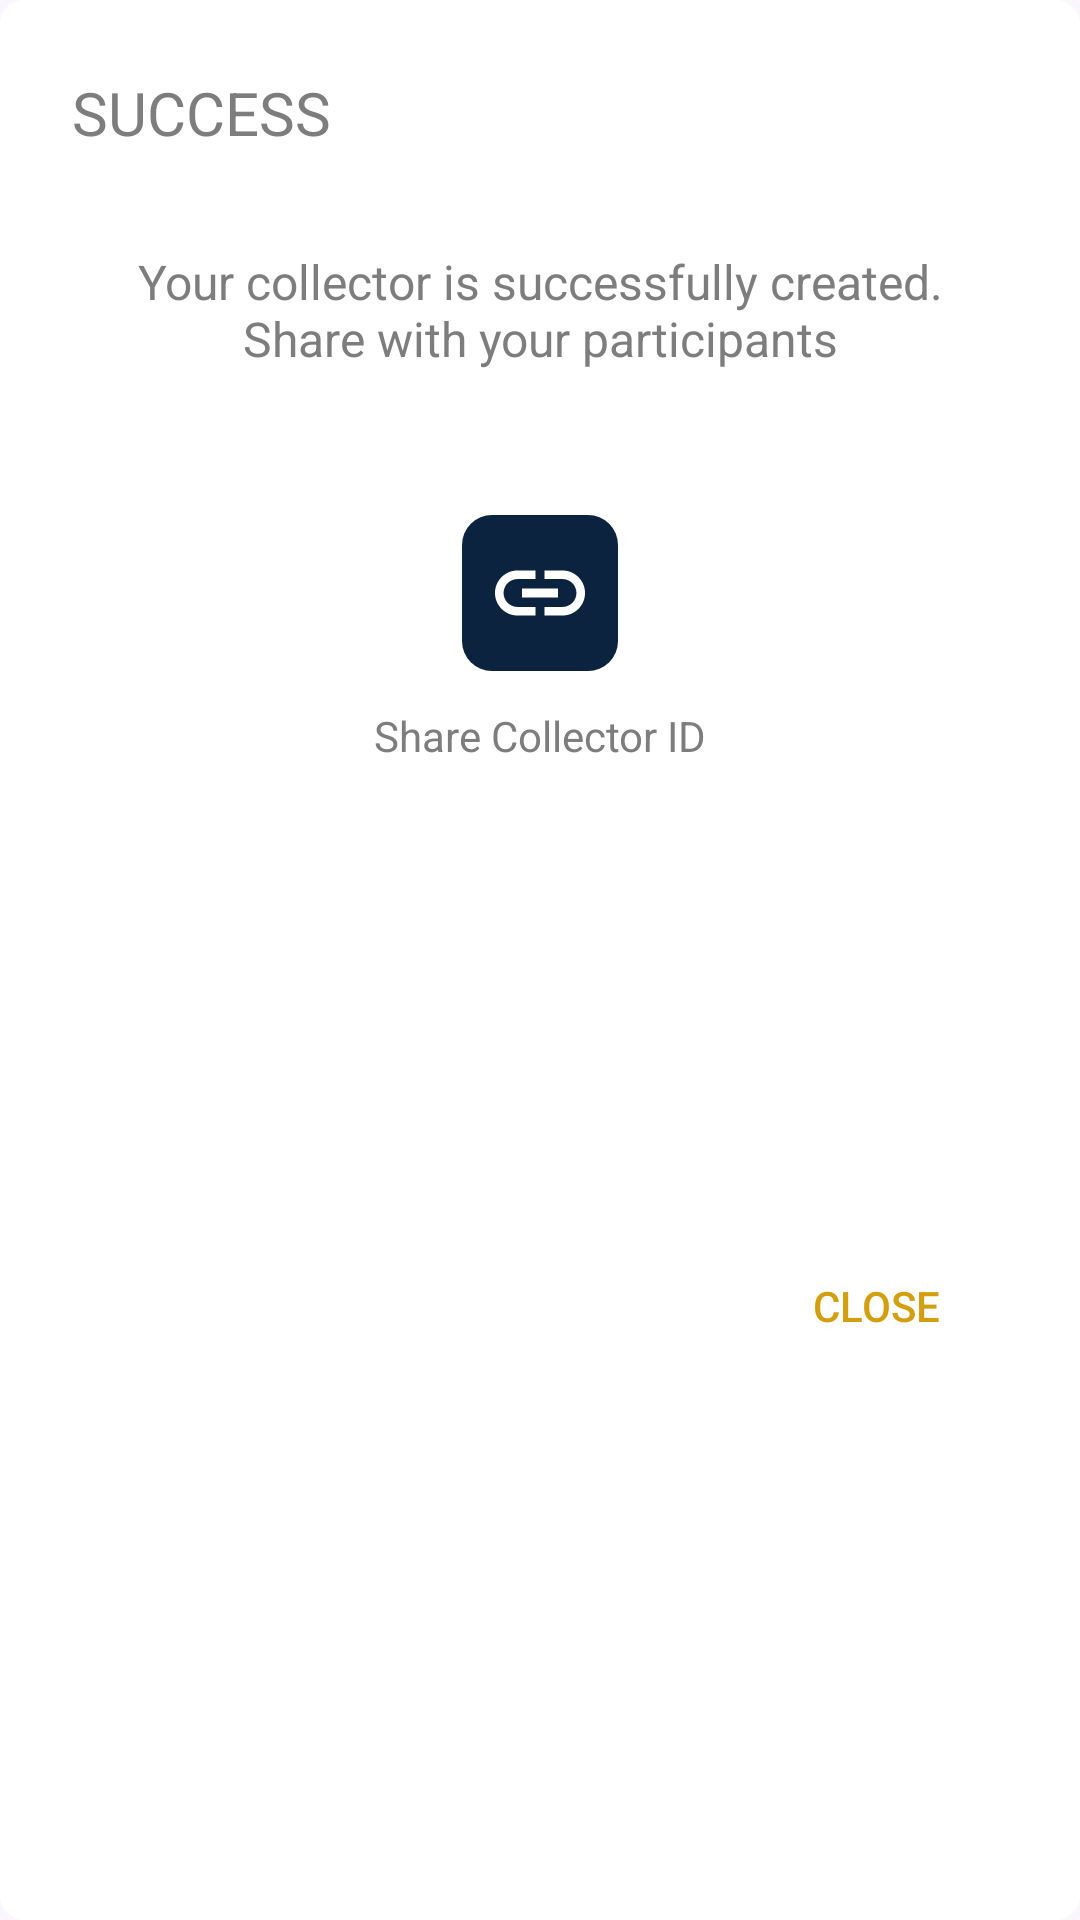

Produce the Android XML layout that renders to this screen, including the resource entries it uses.
<!-- AndroidManifest.xml: application theme Theme.Crepe -->
<!-- res/layout/dialog_create_collector_from_config_success_message.xml -->
<?xml version="1.0" encoding="utf-8"?>
<androidx.constraintlayout.widget.ConstraintLayout xmlns:android="http://schemas.android.com/apk/res/android"
    xmlns:app="http://schemas.android.com/apk/res-auto"
    xmlns:tools="http://schemas.android.com/tools"
    android:id="@+id/create_from_config_success_message"
    android:layout_width="match_parent"
    android:layout_height="wrap_content"
    android:background="@drawable/rounded_corner">

    <TextView
        android:id="@+id/shareText"
        android:layout_width="0dp"
        android:layout_height="wrap_content"
        android:layout_gravity="center"
        android:layout_marginStart="32dp"
        android:layout_marginTop="32dp"
        android:layout_marginEnd="32dp"
        android:gravity="center_horizontal"
        android:text="Your collector is successfully created. Share with your participants"
        android:textColor="@color/custom_text_secondary"
        android:textSize="16sp"
        app:layout_constraintEnd_toEndOf="parent"
        app:layout_constraintStart_toStartOf="parent"
        app:layout_constraintTop_toBottomOf="@+id/textView" />

    <Button
        android:id="@+id/closeSuccessMessagePopupButton"
        android:layout_width="wrap_content"
        android:layout_height="wrap_content"
        android:layout_marginEnd="24dp"
        android:layout_marginBottom="24dp"
        android:background="@android:color/transparent"
        android:text="CLOSE"
        android:textColor="@color/ND_gold"
        android:textColorHint="@color/ND_gold"
        app:layout_constraintBottom_toBottomOf="parent"
        app:layout_constraintEnd_toEndOf="parent"
        app:layout_constraintTop_toBottomOf="@+id/shareUrlHintText" />












    <ImageButton
        android:id="@+id/shareUrlImageButton"
        android:layout_width="52dp"
        android:layout_height="52dp"
        android:layout_marginTop="48dp"
        android:background="@drawable/custom_image_button"
        app:layout_constraintEnd_toEndOf="parent"
        app:layout_constraintStart_toStartOf="parent"
        app:layout_constraintTop_toBottomOf="@+id/shareText"
        app:srcCompat="@drawable/ic_baseline_link_24" />

    <TextView
        android:id="@+id/shareUrlHintText"
        android:layout_width="wrap_content"
        android:layout_height="wrap_content"
        android:layout_marginTop="12dp"
        android:text="Share Collector ID"
        android:textColor="@color/custom_text_secondary"
        app:layout_constraintEnd_toEndOf="@+id/shareUrlImageButton"
        app:layout_constraintStart_toStartOf="@+id/shareUrlImageButton"
        app:layout_constraintTop_toBottomOf="@+id/shareUrlImageButton" />











    <TextView
        android:id="@+id/textView"
        android:layout_width="wrap_content"
        android:layout_height="wrap_content"
        android:layout_marginStart="24dp"
        android:layout_marginTop="24dp"
        android:text="SUCCESS"
        android:textColor="@color/custom_text_secondary"
        android:textSize="20sp"
        app:layout_constraintStart_toStartOf="parent"
        app:layout_constraintTop_toTopOf="parent" />

</androidx.constraintlayout.widget.ConstraintLayout>
<!-- resources referenced by this layout -->
<resources>
  <color name="ND_gold">#D39F10</color>
  <color name="custom_text_secondary">#7D7D7D</color>
  <!-- drawable custom_image_button (drawable) -->
  <?xml version="1.0" encoding="utf-8"?>
  <selector xmlns:android="http://schemas.android.com/apk/res/android">
      <item android:state_enabled="true" >
          <shape android:shape="rectangle">
              <solid android:color="@color/ND_blue"/>
              <corners android:radius="10dp"/>
          </shape>
      </item>
  </selector>
  <!-- drawable ic_baseline_link_24 (drawable) -->
  <vector android:height="36dp" android:tint="#FFFFFF"
      android:viewportHeight="24" android:viewportWidth="24"
      android:width="36dp" xmlns:android="http://schemas.android.com/apk/res/android">
      <path android:fillColor="@android:color/white" android:pathData="M3.9,12c0,-1.71 1.39,-3.1 3.1,-3.1h4L11,7L7,7c-2.76,0 -5,2.24 -5,5s2.24,5 5,5h4v-1.9L7,15.1c-1.71,0 -3.1,-1.39 -3.1,-3.1zM8,13h8v-2L8,11v2zM17,7h-4v1.9h4c1.71,0 3.1,1.39 3.1,3.1s-1.39,3.1 -3.1,3.1h-4L13,17h4c2.76,0 5,-2.24 5,-5s-2.24,-5 -5,-5z"/>
  </vector>
  <!-- drawable ic_baseline_mail_outline_24 (drawable) -->
  <vector android:height="36dp" android:tint="#FFFFFF"
      android:viewportHeight="24" android:viewportWidth="24"
      android:width="36dp" xmlns:android="http://schemas.android.com/apk/res/android">
      <path android:fillColor="@android:color/white" android:pathData="M20,4L4,4c-1.1,0 -1.99,0.9 -1.99,2L2,18c0,1.1 0.9,2 2,2h16c1.1,0 2,-0.9 2,-2L22,6c0,-1.1 -0.9,-2 -2,-2zM20,18L4,18L4,8l8,5 8,-5v10zM12,11L4,6h16l-8,5z"/>
  </vector>
  <!-- drawable rounded_corner (drawable) -->
  <?xml version="1.0" encoding="UTF-8"?>
  <shape xmlns:android="http://schemas.android.com/apk/res/android">
      <solid android:color="#fff"/>
      <corners android:radius="8dp"/>
      <padding android:left="0dp" android:top="0dp" android:right="0dp" android:bottom="0dp" />
  </shape>
  <style name="Theme.Crepe" parent="Theme.MaterialComponents.Light.DarkActionBar">
  
          <item name="colorPrimary">@color/ND_blue</item>
          <item name="colorPrimaryVariant">#000000</item>
          <item name="colorOnPrimary">#FFFFFF</item>
          <item name="colorSecondary">@color/ND_blue</item>
          <item name="colorOnSecondary">#FFFFFF</item>
          <item name="colorError">#F44336</item>
          <item name="colorOnError">#FFFFFF</item>
          <item name="colorSurface">#FFFFFF</item>
          <item name="colorOnSurface">#212121</item>
          <item name="android:colorBackground">@color/white_ish</item>
          <item name="android:statusBarColor" tools:targetApi="l">?attr/colorPrimaryVariant</item>
          <item name="colorOnBackground">#212121</item>
  
          <item name="materialCardViewStyle">@style/AppCard</item>
  
      </style>
  <color name="ND_blue">#0C2340</color>
  <color name="white_ish">#F9F6FD</color>
  <style name="AppCard" parent="Widget.MaterialComponents.CardView">
          <item name="cardElevation">8dp</item>
      </style>
</resources>
